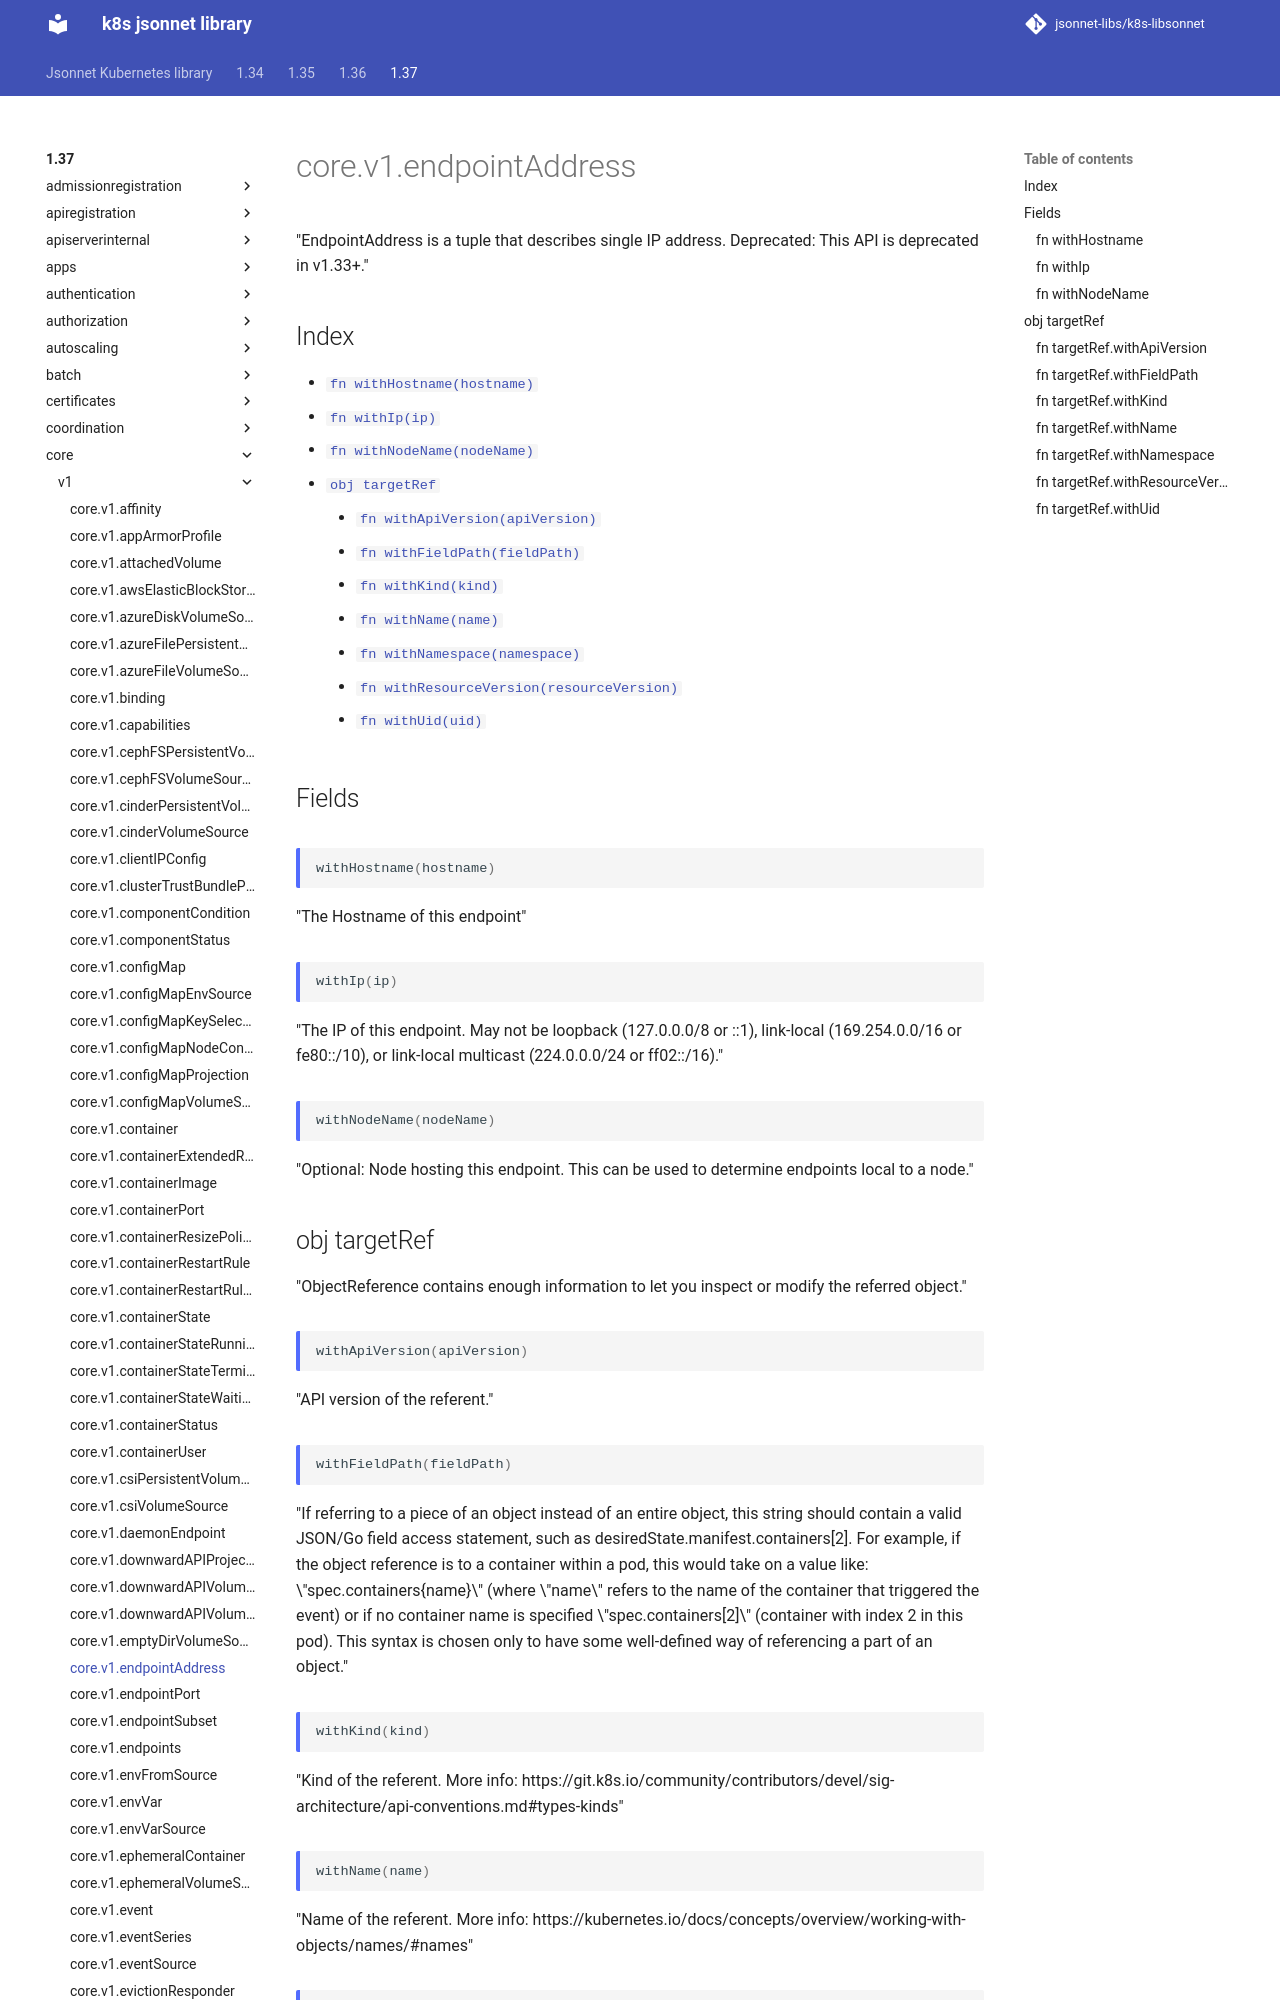

repository: jsonnet-libs/k8s-libsonnet · page: 1.37/core/v1/endpointAddress/index.html · generator: mkdocs

---
permalink: /1.37/core/v1/endpointAddress/
---

# core.v1.endpointAddress

"EndpointAddress is a tuple that describes single IP address. Deprecated: This API is deprecated in v1.33+."

## Index

* [`fn withHostname(hostname)`](#fn-withhostname)
* [`fn withIp(ip)`](#fn-withip)
* [`fn withNodeName(nodeName)`](#fn-withnodename)
* [`obj targetRef`](#obj-targetref)
  * [`fn withApiVersion(apiVersion)`](#fn-targetrefwithapiversion)
  * [`fn withFieldPath(fieldPath)`](#fn-targetrefwithfieldpath)
  * [`fn withKind(kind)`](#fn-targetrefwithkind)
  * [`fn withName(name)`](#fn-targetrefwithname)
  * [`fn withNamespace(namespace)`](#fn-targetrefwithnamespace)
  * [`fn withResourceVersion(resourceVersion)`](#fn-targetrefwithresourceversion)
  * [`fn withUid(uid)`](#fn-targetrefwithuid)

## Fields

### fn withHostname

```ts
withHostname(hostname)
```

"The Hostname of this endpoint"
